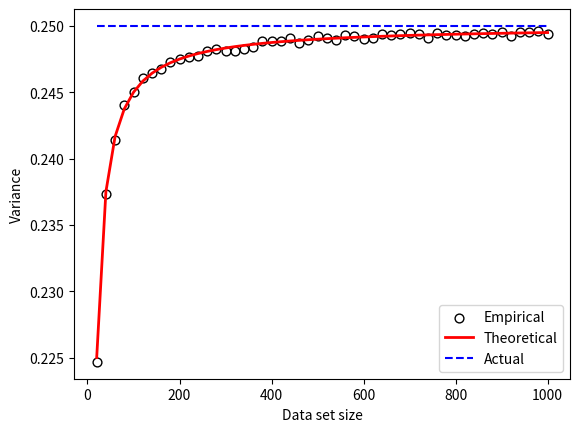

Write Python code to recreate this figure.
# w_variation_demo.py
# Port of w_variation_demo.m
# From A First Course in Machine Learning, Chapter 2.
# [redacted]
# The bias in the estimate of the variance
# Generate lots of datasets and look at how the average fitted variance
# agrees with the theoretical value
import numpy as np
import matplotlib.pyplot as plt

# Turn off annoying matplotlib warning
import warnings
warnings.filterwarnings("ignore", ".*GUI is implemented.*")


# Generate the data sets and fit the parameters
true_w = np.array([-2, 3])  # The true model
N_dataset_sizes = np.linspace(20, 1000, 50)  # data set sizes
N_experiment_repetitions = 10000  # number of fit/predict repetitions

# Store sum-squared error for each experiment repetition (columns)
# at each data set size (rows)
all_ss = np.zeros((N_dataset_sizes.shape[0], N_experiment_repetitions))

# The true noise variance
noisevar = 0.5**2

# Total number of experiments at different data set sizes
total = N_dataset_sizes.shape[0]

print('NOTE: this will take a bit of time to run... generating', total, 'datasets')

# Generate experiments
for j in range(total):
    N = int(N_dataset_sizes[j])  # Number of observations in this data set
    print('processing data set', j+1, '(of', total, '), for data set of size', N)
    x = np.random.rand(N)
    X = np.zeros((x.shape[0], 2))
    X[:, 0] = np.power(x, 0)
    X[:, 1] = np.power(x, 1)
    for i in range(N_experiment_repetitions):
        t = np.dot(X, true_w) + np.random.randn(N)*np.sqrt(noisevar)
        w = np.dot(np.linalg.inv(np.dot(X.T, X)), np.dot(X.T, t))
        ss = (1.0 / N)*(np.dot(t, t) - np.dot(t, np.dot(X, w)))
        all_ss[j, i] = ss


# The expected value of the fitted variance is equal to:
# $\sigma^2\left(1-\frac{D}{N}\right)$
# where $D$ is the number of dimensions (2) and $\sigma^2$ is the true
# variance.
# Plot the average empirical value of the variance against the 
# theoretical expected value as the size of the datasets increases
plt.figure()
plt.scatter(N_dataset_sizes, np.mean(all_ss, 1), color='white', s=40,
            edgecolor='black', label='Empirical')
plt.plot(N_dataset_sizes, noisevar*(1-2.0/N_dataset_sizes), color='r', linewidth=2, label='Theoretical')
plt.plot(N_dataset_sizes, [0.25]*len(N_dataset_sizes),
         color='b', linestyle='dashed', label='Actual')
print([0.25]*len(N_dataset_sizes))
print([0.25])
print(len(N_dataset_sizes))

plt.xlabel('Data set size')
plt.ylabel('Variance')
plt.legend(loc=4)

plt.pause(.1)  # required on some systems so that rendering can happen

plt.show()
